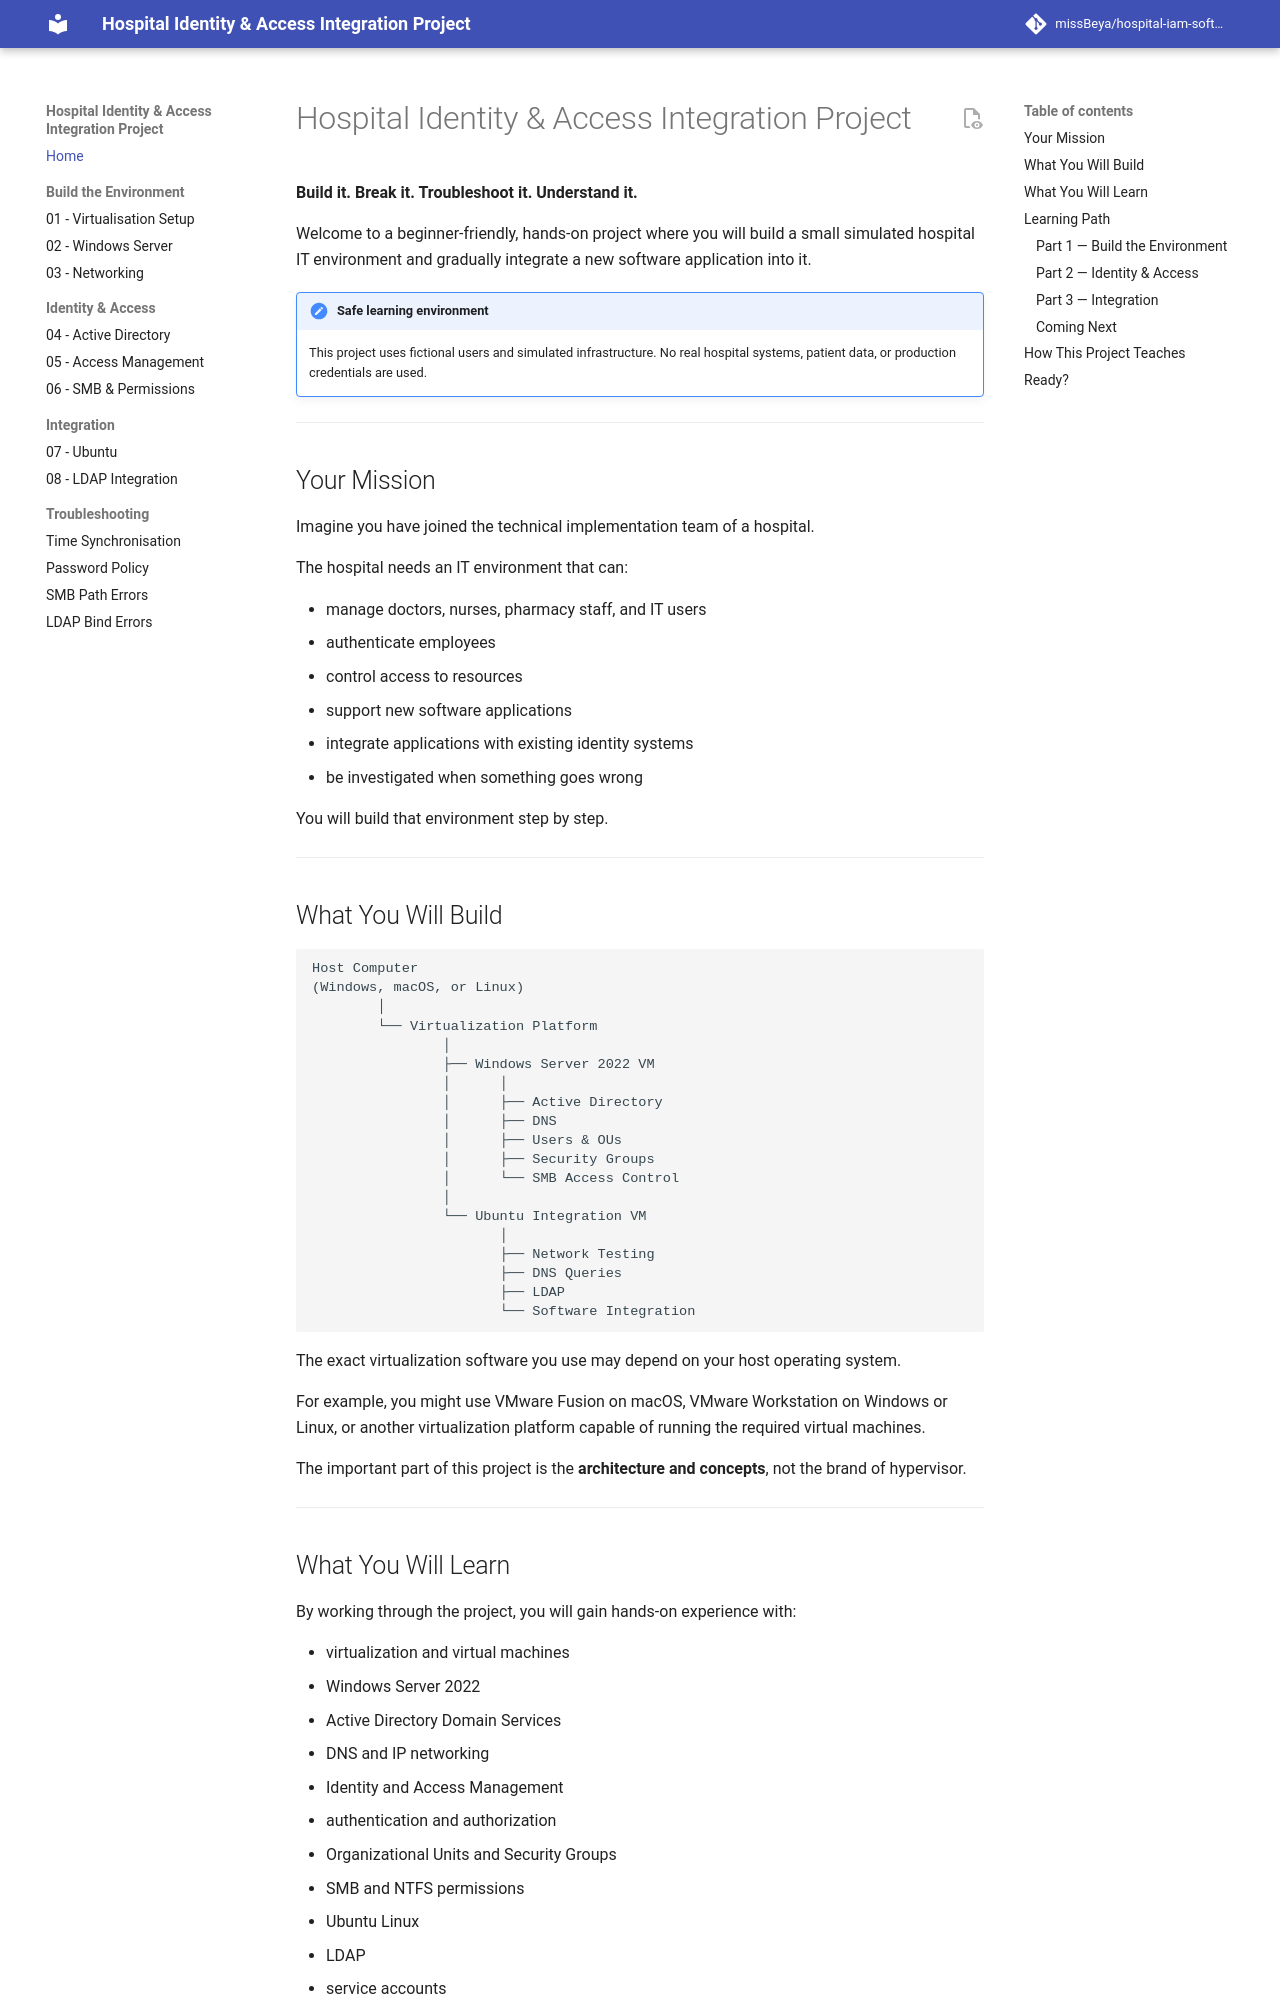

repository: missBeya/hospital-iam-software-integration-project · page: index.html · generator: mkdocs

# Hospital Identity & Access Integration Project

**Build it. Break it. Troubleshoot it. Understand it.**

Welcome to a beginner-friendly, hands-on project where you will build a small simulated hospital IT environment and gradually integrate a new software application into it.

!!! note "Safe learning environment"
    This project uses fictional users and simulated infrastructure.
    No real hospital systems, patient data, or production credentials are used.

---

## Your Mission

Imagine you have joined the technical implementation team of a hospital.

The hospital needs an IT environment that can:

- manage doctors, nurses, pharmacy staff, and IT users
- authenticate employees
- control access to resources
- support new software applications
- integrate applications with existing identity systems
- be investigated when something goes wrong

You will build that environment step by step.

---

## What You Will Build

~~~text
Host Computer
(Windows, macOS, or Linux)
        │
        └── Virtualization Platform
                │
                ├── Windows Server 2022 VM
                │      │
                │      ├── Active Directory
                │      ├── DNS
                │      ├── Users & OUs
                │      ├── Security Groups
                │      └── SMB Access Control
                │
                └── Ubuntu Integration VM
                       │
                       ├── Network Testing
                       ├── DNS Queries
                       ├── LDAP
                       └── Software Integration
~~~

The exact virtualization software you use may depend on your host operating system.

For example, you might use VMware Fusion on macOS, VMware Workstation on Windows or Linux, or another virtualization platform capable of running the required virtual machines.

The important part of this project is the **architecture and concepts**, not the brand of hypervisor.

---
